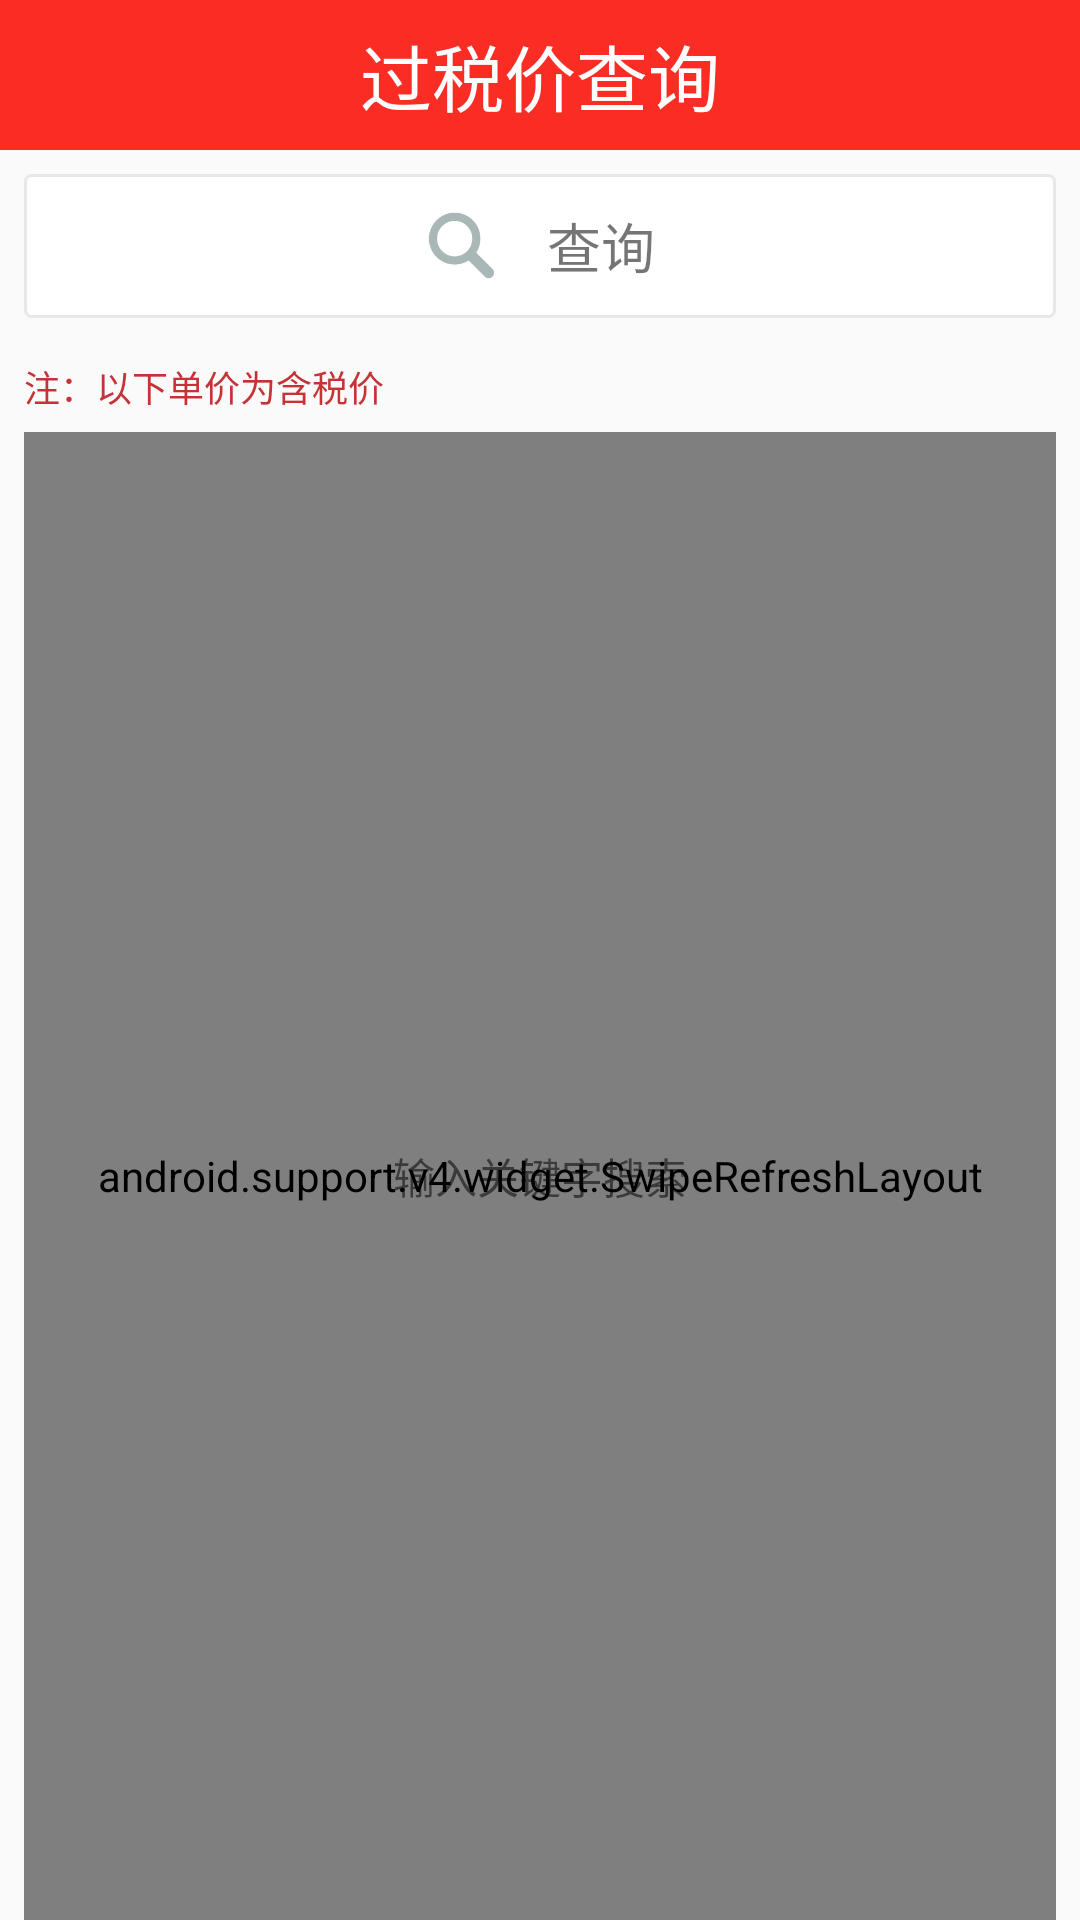

Layout XML and referenced resources for this Android screen:
<!-- AndroidManifest.xml: application theme AppTheme -->
<!-- res/layout/activity_guoshui.xml -->
<?xml version="1.0" encoding="utf-8"?>
<LinearLayout xmlns:android="http://schemas.android.com/apk/res/android"
    android:orientation="vertical" android:layout_width="match_parent"
    android:layout_height="match_parent">

    <RelativeLayout
        android:layout_width="match_parent"
        android:layout_height="50dp"
        android:layout_alignParentTop="true"
        android:layout_centerHorizontal="true"
        android:layout_marginTop="0dp"
        android:layout_marginLeft="0dp"
        android:layout_marginRight="0dp"
        android:background="@color/navigationBar"
        android:id="@+id/relativeLayout9" >

        <TextView
            android:layout_width="wrap_content"
            android:layout_height="wrap_content"
            android:textAppearance="?android:attr/textAppearanceSmall"
            android:textSize="24dp"
            android:textColor="#fff"
            android:layout_centerInParent="true"
            android:text="过税价查询" />

        <ImageView
            android:layout_width="30dp"
            android:layout_height="30dp"
            android:id="@+id/backBtn"
            android:layout_centerVertical="true"
            android:src="@drawable/back"
            android:layout_marginLeft="10dp" />
    </RelativeLayout>


    <RelativeLayout
        android:background="@drawable/border"
        android:layout_width="match_parent"
        android:layout_height="48dp"
        android:layout_marginTop="8dp"
        android:layout_marginBottom="8dp"
        android:layout_marginLeft="8dp"
        android:layout_marginRight="8dp"
        android:focusable="true"
        android:focusableInTouchMode="true">
        <EditText
            android:background="@null"
            android:layout_width="match_parent"
            android:layout_height="match_parent"
            android:id="@+id/input_search"
            android:paddingLeft="37dp"
            android:textSize="16dp" />
        <RelativeLayout
            android:gravity="center"
            android:layout_width="match_parent"
            android:layout_height="match_parent"
            android:id="@+id/mask">
            <LinearLayout
                android:layout_width="wrap_content"
                android:layout_height="wrap_content"
                android:gravity="center"
                android:layout_centerInParent="true"
                android:id="@+id/search_block">
                <ImageView
                    android:layout_width="25dp"
                    android:layout_height="25dp"
                    android:src="@drawable/search" />
                <TextView
                    android:text="查询"
                    android:layout_width="wrap_content"
                    android:layout_height="wrap_content"
                    android:textSize="18dp"
                    android:layout_marginLeft="16dp"
                    android:id="@+id/search_hint" />
            </LinearLayout>
        </RelativeLayout>
    </RelativeLayout>
    <TextView
        android:text="注：以下单价为含税价"
        android:textSize="12dp"
        android:layout_width="match_parent"
        android:textColor="#C53336"
        android:gravity="left|center_vertical"
        android:layout_height="30dp"
        android:paddingLeft="8dp" />
    <FrameLayout
        android:layout_width="match_parent"
        android:layout_height="match_parent">

        <android.support.v4.widget.SwipeRefreshLayout
            android:layout_width="match_parent"
            android:layout_height="match_parent"
            android:layout_marginLeft="8dp"
            android:layout_marginRight="8dp"
            android:id="@+id/refreshLayout"
            android:background="#f1f1f1">
        <android.support.v7.widget.RecyclerView
            android:id="@+id/recyclerView"
            android:layout_width="match_parent"
            android:layout_height="match_parent"
           />
        </android.support.v4.widget.SwipeRefreshLayout>

        <TextView
            android:text="输入关键字搜索"
            android:gravity="center"
            android:layout_width="match_parent"
            android:layout_height="match_parent"
            android:id="@+id/background_msg" />

    </FrameLayout>
</LinearLayout>
<!-- resources referenced by this layout -->
<resources>
  <color name="navigationBar">#F92D24 </color>
  <!-- drawable border (drawable) -->
  <?xml version="1.0" encoding="utf-8"?>
  <shape xmlns:android="http://schemas.android.com/apk/res/android" android:shape="rectangle">
  
      <solid android:color="#fff"/>
      <stroke android:color="#e8e8e8" android:width="1dp"/>
      <corners android:radius="2dp"/>
  </shape>
  <!-- drawable search: png bitmap (drawable, 2690 bytes) -->
  <style name="AppTheme" parent="Theme.AppCompat.Light.NoActionBar">
          
          <item name="colorPrimary">@color/colorPrimary</item>
          <item name="colorPrimaryDark">@color/colorPrimaryDark</item>
          <item name="colorAccent">@color/colorAccent</item>
      </style>
  <color name="colorPrimary">#F92D24 </color>
  <color name="colorPrimaryDark">#F92D24 </color>
  <color name="colorAccent">#F92D24 </color>
</resources>
